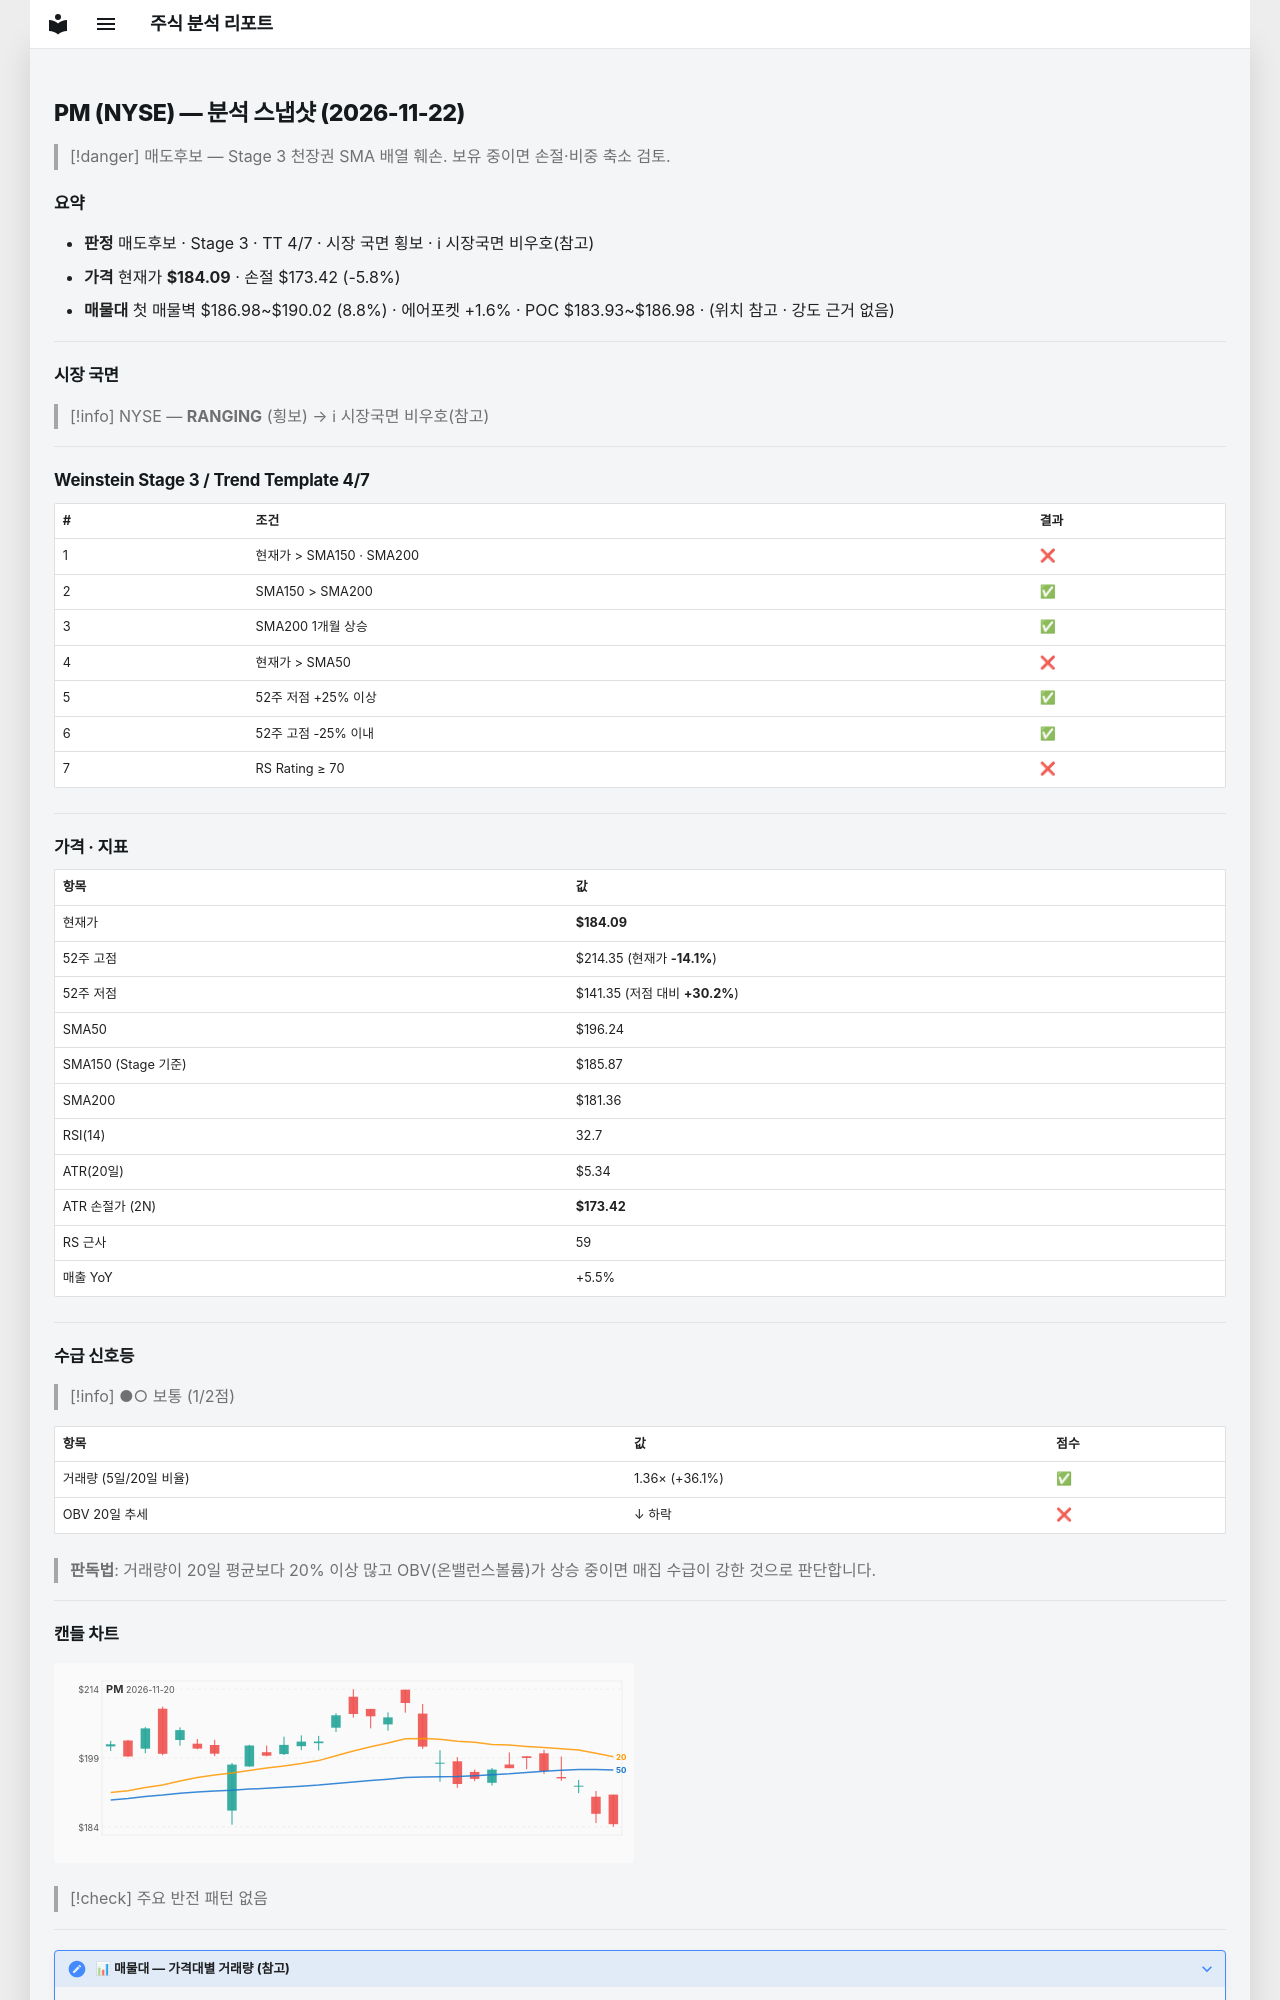

repository: soloandco/stock-reports · page: snapshots/PM-2026-11-22/index.html · generator: mkdocs

---
type: analysis-snapshot
title: PM 분석 스냅샷
ticker: PM
market: NYSE
created: 2026-11-22
updated: 2026-11-22
bar-date: 2026-11-20
verdict: 매도후보
real-rr: 1.02
sma50-gap-pct: -6.2
weekly-position: 저항대재진입
weekly-overhead-price: 194.99
weekly-overhead-pct: 5.9
stage: 3
trend-template-score: 4
tt-max: 7
ma-set: sma-50-150-200
price: 184.08999633789062
stop-price: 173.41565696096885
market-regime: RANGING
supply-demand-score: 1/2
supply-demand-label: 보통
status: tracking
tags:
  - stock-agent
  - watchlist
  - PM
  - analysis
related:
  - "[[analysis-template]]"
---

# PM (NYSE) — 분석 스냅샷 (2026-11-22)

> [!danger] 매도후보 — Stage 3 천장권
> SMA 배열 훼손. 보유 중이면 손절·비중 축소 검토.

## 요약

- **판정** 매도후보 · Stage 3 · TT 4/7 · 시장 국면 횡보 · ℹ 시장국면 비우호(참고)
- **가격** 현재가 **$184.09** · 손절 $173.42 (-5.8%)
- **매물대** 첫 매물벽 $186.98~$190.02 (8.8%) · 에어포켓 +1.6% · POC $183.93~$186.98 · (위치 참고 · 강도 근거 없음)

---

## 시장 국면

> [!info] NYSE — **RANGING** (횡보) → ℹ 시장국면 비우호(참고)

---

## Weinstein Stage 3 / Trend Template 4/7

| # | 조건 | 결과 |
|---|------|------|
| 1 | 현재가 > SMA150 · SMA200 | ❌ |
| 2 | SMA150 > SMA200 | ✅ |
| 3 | SMA200 1개월 상승 | ✅ |
| 4 | 현재가 > SMA50 | ❌ |
| 5 | 52주 저점 +25% 이상 | ✅ |
| 6 | 52주 고점 -25% 이내 | ✅ |
| 7 | RS Rating ≥ 70 | ❌ |

---

## 가격 · 지표

| 항목 | 값 |
|------|---|
| 현재가 | **$184.09** |
| 52주 고점 | $214.35 (현재가 **-14.1%**) |
| 52주 저점 | $141.35 (저점 대비 **+30.2%**) |
| SMA50 | $196.24 |
| SMA150 (Stage 기준) | $185.87 |
| SMA200 | $181.36 |
| RSI(14) | 32.7 |
| ATR(20일) | $5.34 |
| ATR 손절가 (2N) | **$173.42** |
| RS 근사 | 59 |
| 매출 YoY | +5.5% |

---
## 수급 신호등

> [!info] ●○ 보통 (1/2점)

| 항목 | 값 | 점수 |
|------|------|------|
| 거래량 (5일/20일 비율) | 1.36× (+36.1%) | ✅ |
| OBV 20일 추세 | ↓ 하락 | ❌ |

> **판독법**: 거래량이 20일 평균보다 20% 이상 많고 OBV(온밸런스볼륨)가 상승 중이면 매집 수급이 강한 것으로 판단합니다.

---
